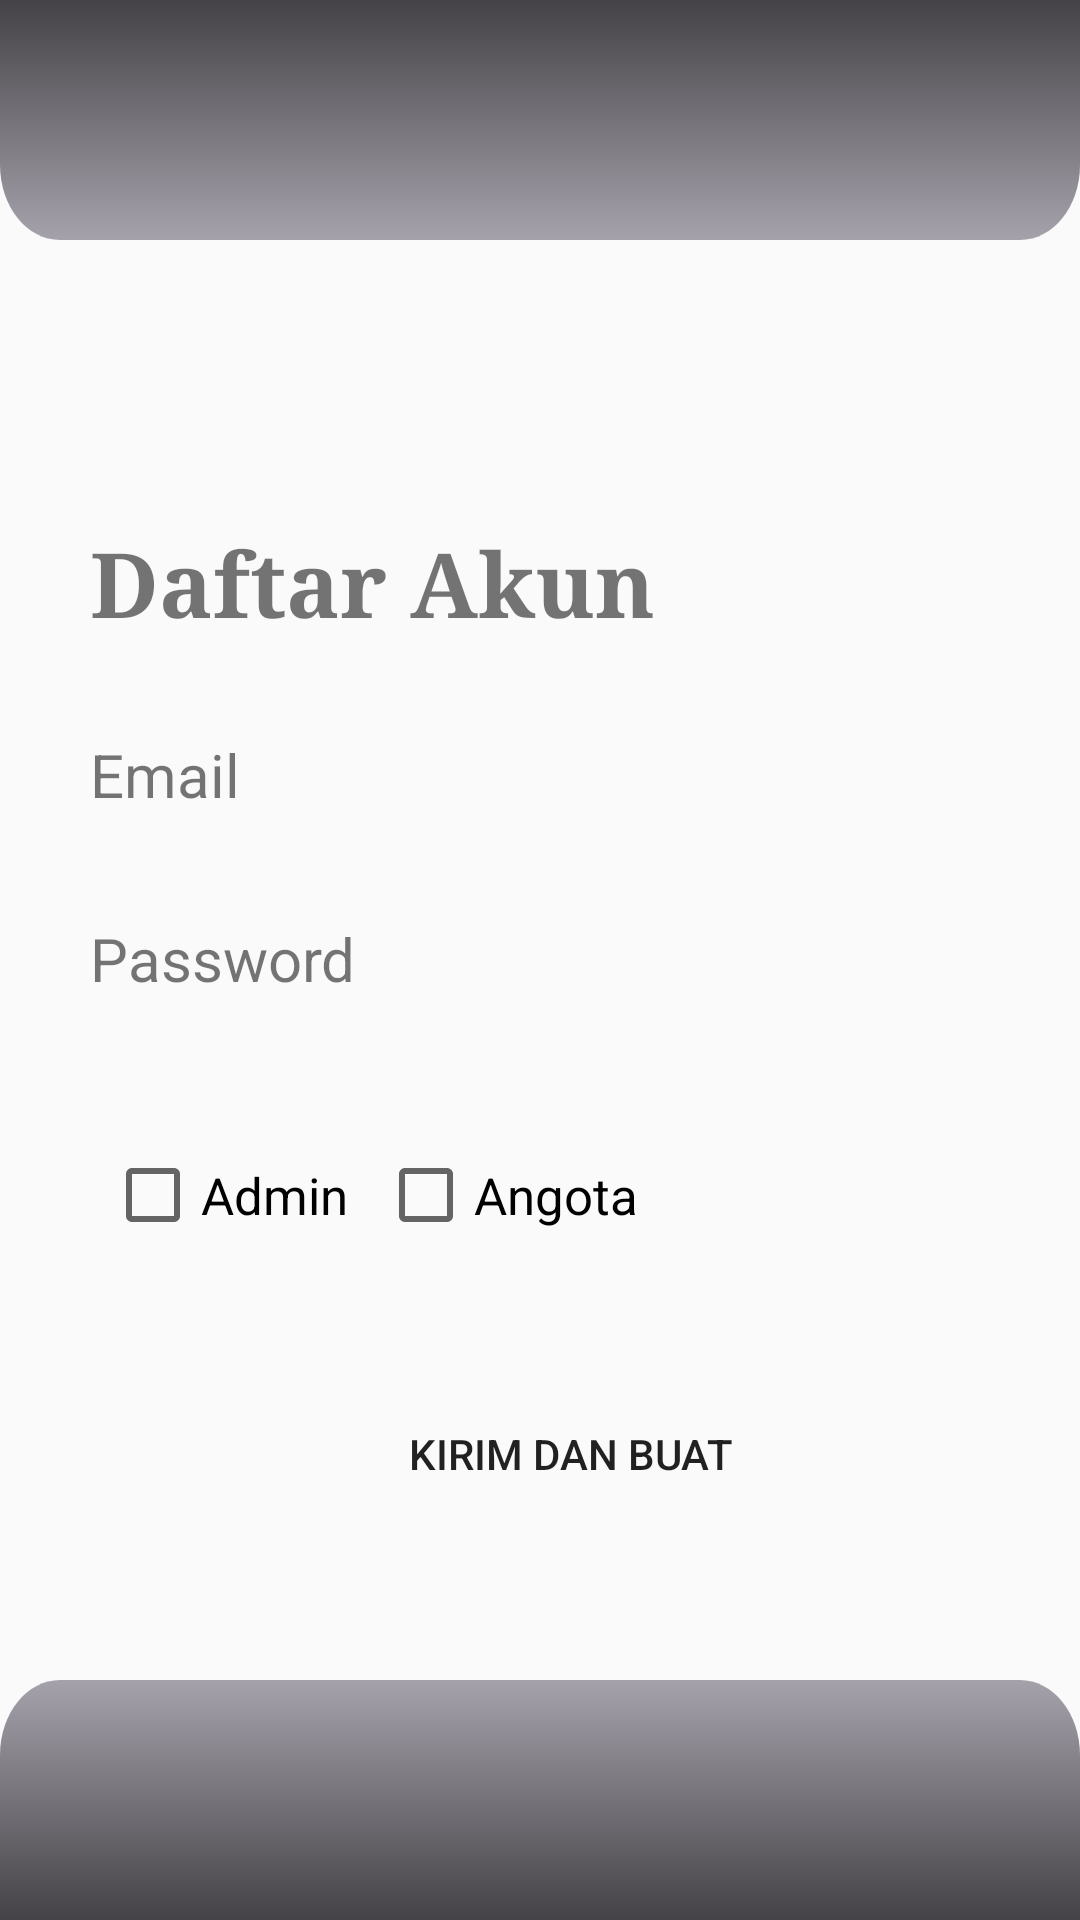

Reconstruct the res/layout file that produces this screen, plus the resources it refers to.
<!-- AndroidManifest.xml: application theme Theme.ManajemenPerojekOrganisasi -->
<!-- res/layout/activity_register.xml -->
<?xml version="1.0" encoding="utf-8"?>
<androidx.constraintlayout.widget.ConstraintLayout xmlns:android="http://schemas.android.com/apk/res/android"
    xmlns:app="http://schemas.android.com/apk/res-auto"
    xmlns:tools="http://schemas.android.com/tools"
    android:layout_width="match_parent"
    android:layout_height="match_parent"
    tools:context=".RegisterActivity">

    <ImageView
        android:id="@+id/linearLayout2"
        android:layout_width="match_parent"
        android:layout_height="80dp"
        android:background="@drawable/bg_bottom_home"
        android:rotation="180"
        app:layout_constraintEnd_toEndOf="parent"
        app:layout_constraintStart_toStartOf="parent"
        app:layout_constraintTop_toTopOf="parent" />


    <LinearLayout
        android:layout_width="match_parent"
        android:layout_height="wrap_content"
        android:layout_marginLeft="20dp"
        android:layout_marginTop="84dp"
        android:orientation="vertical"
        android:padding="10dp"
        app:layout_constraintEnd_toEndOf="parent"
        app:layout_constraintHorizontal_bias="1.0"
        app:layout_constraintStart_toStartOf="parent"
        app:layout_constraintTop_toBottomOf="@+id/linearLayout2">

        <TextView
            android:layout_width="wrap_content"
            android:layout_height="wrap_content"
            android:fontFamily="serif"
            android:text="Daftar Akun"
            android:textSize="30sp"
            android:textStyle="bold" />

        <LinearLayout
            android:layout_width="match_parent"
            android:layout_height="wrap_content"
            android:orientation="vertical">

            <TextView
                android:layout_width="wrap_content"
                android:layout_height="wrap_content"
                android:layout_marginTop="30dp"
                android:text="Email"
                android:textSize="20dp" />

            <EditText
                android:id="@+id/daftarEmail"
                android:layout_width="match_parent"
                android:layout_height="wrap_content"
                android:background="@drawable/box_input" />
        </LinearLayout>

        <LinearLayout
            android:layout_width="match_parent"
            android:layout_height="wrap_content"
            android:orientation="vertical">

            <TextView
                android:layout_width="wrap_content"
                android:layout_height="wrap_content"
                android:layout_marginTop="10dp"
                android:text="Password"
                android:textSize="20dp" />

            <EditText
                android:id="@+id/daftarPassword"
                android:layout_width="match_parent"
                android:layout_height="wrap_content"
                android:background="@drawable/box_input" />
        </LinearLayout>

        <LinearLayout
            android:layout_width="wrap_content"
            android:layout_height="wrap_content"
            android:layout_marginTop="20dp"
            android:orientation="horizontal">

            <CheckBox
                android:layout_width="wrap_content"
                android:layout_height="wrap_content"
                android:layout_margin="5dp"
                android:text="Admin"
                android:textSize="17sp" />

            <CheckBox
                android:layout_width="wrap_content"
                android:layout_height="wrap_content"
                android:layout_margin="5dp"
                android:text="Angota"
                android:textSize="17sp" />
        </LinearLayout>

        <EditText
            android:id="@+id/daftarTokenAngota"
            android:layout_width="match_parent"
            android:layout_height="wrap_content"
            android:hint="token angota"
            android:visibility="invisible" />

        <Button
            android:layout_width="match_parent"
            android:layout_height="match_parent"
            android:text="kirim dan buat"
            android:background="@drawable/box_input"/>
    </LinearLayout>

    <ImageView
        android:layout_width="match_parent"
        android:layout_height="80dp"
        android:background="@drawable/bg_bottom_home"
        app:layout_constraintBottom_toBottomOf="parent"
        app:layout_constraintEnd_toEndOf="parent"
        app:layout_constraintHorizontal_bias="1.0"
        app:layout_constraintStart_toEndOf="parent" />


</androidx.constraintlayout.widget.ConstraintLayout>
<!-- resources referenced by this layout -->
<resources>
  <!-- drawable bg_bottom_home (drawable) -->
  <vector xmlns:android="http://schemas.android.com/apk/res/android"
      xmlns:aapt="http://schemas.android.com/aapt"
      android:width="360dp"
      android:height="64dp"
      android:viewportWidth="360"
      android:viewportHeight="64">
      <path
          android:pathData="M0 64h360V20c0-11.05-8.95-20-20-20H20C8.95 0 0 8.95 0 20v44Z">
          <aapt:attr name="android:fillColor">
              <gradient
                  android:type="linear"
                  android:startX="180"
                  android:startY="0"
                  android:endX="180"
                  android:endY="64">
                  <item
                      android:color="#FFA6A2AC"
                      android:offset="0"/>
                  <item
                      android:color="#FF444246"
                      android:offset="1"/>
              </gradient>
          </aapt:attr>
      </path>
  </vector>
  <style name="Theme.ManajemenPerojekOrganisasi" parent="Theme.AppCompat.Light.NoActionBar">
          
          <item name="colorPrimary">@color/purple_500</item>
          <item name="colorPrimaryVariant">@color/purple_700</item>
          <item name="colorOnPrimary">@color/white</item>
          
          <item name="colorSecondary">@color/teal_200</item>
          <item name="colorSecondaryVariant">@color/teal_700</item>
          <item name="colorOnSecondary">@color/white</item>
          
          <item name="android:statusBarColor">?attr/colorPrimaryVariant</item>
          
      </style>
  <color name="purple_500">#FF6200EE</color>
  <color name="purple_700">#FF3700B3</color>
  <color name="white">#FFFFFFFF</color>
  <color name="teal_200">#FF03DAC5</color>
  <color name="teal_700">#FF018786</color>
</resources>
